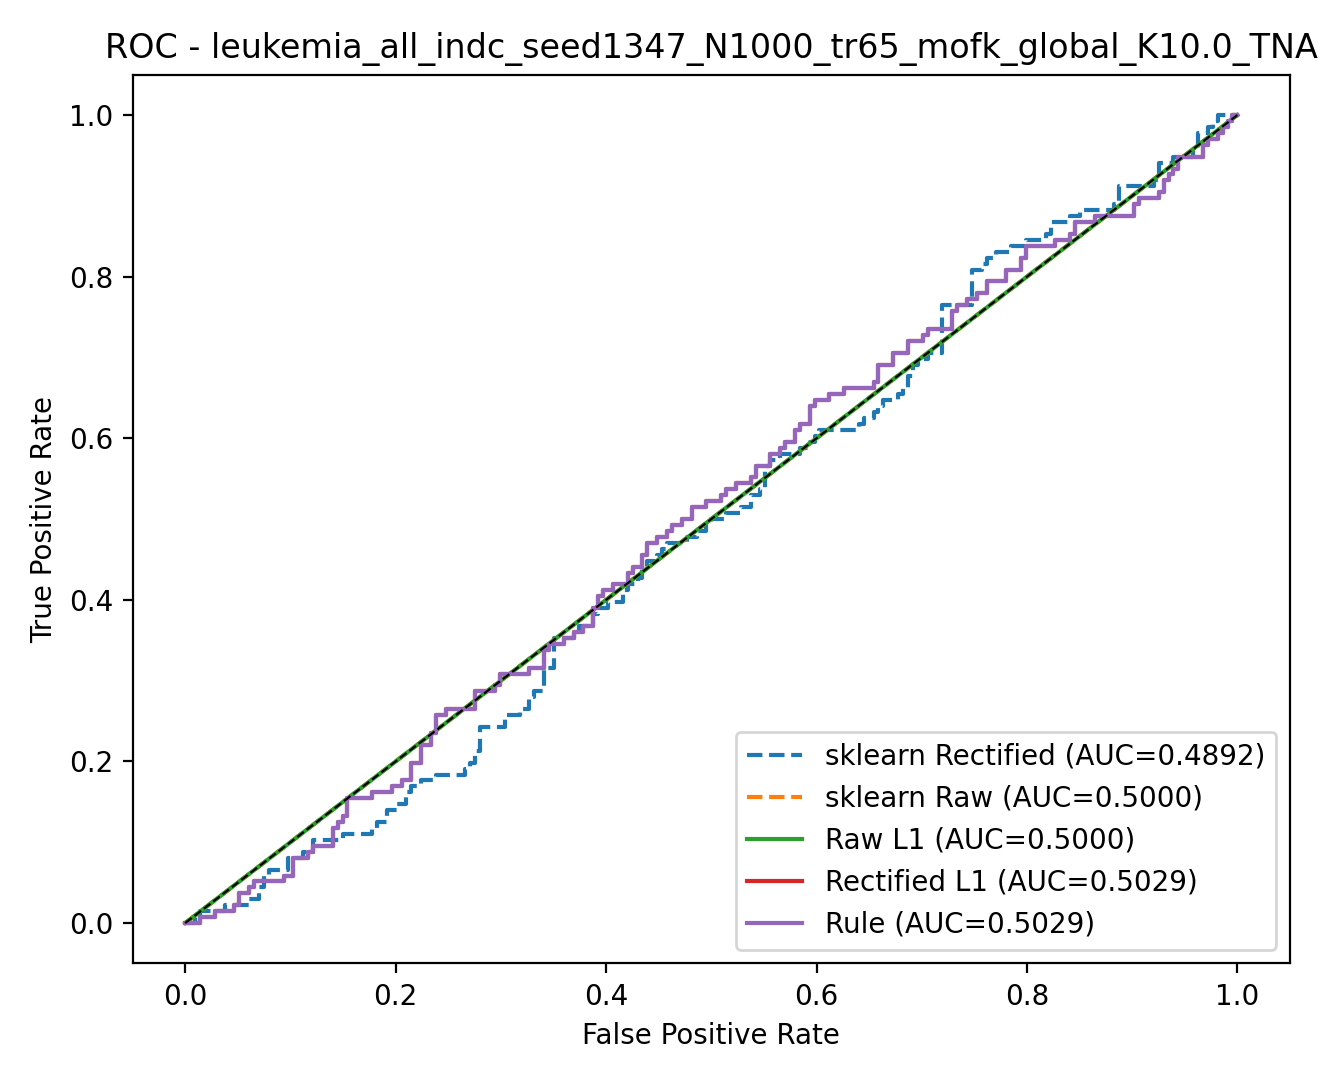

Data behind this chart, as committed beside it:
model, fpr, tpr, threshold
rule, 0.0, 0.0, inf
rule, 0.004673, 0.0, 1
rule, 0.01402, 0.0, 1
rule, 0.01402, 0.007353, 1
rule, 0.02804, 0.007353, 1
rule, 0.02804, 0.01471, 1
rule, 0.04673, 0.01471, 0.9999
rule, 0.04673, 0.02206, 0.9999
rule, 0.0514, 0.02206, 0.9999
rule, 0.0514, 0.03676, 0.9999
rule, 0.06075, 0.03676, 0.9998
rule, 0.06075, 0.04412, 0.9998
rule, 0.06542, 0.04412, 0.9997
rule, 0.06542, 0.05147, 0.9997
rule, 0.09346, 0.05147, 0.9993
rule, 0.09346, 0.05882, 0.9993
rule, 0.1028, 0.05882, 0.9991
rule, 0.1028, 0.08088, 0.9989
rule, 0.1168, 0.08088, 0.9983
rule, 0.1168, 0.08824, 0.9983
rule, 0.1215, 0.08824, 0.9981
rule, 0.1215, 0.09559, 0.998
rule, 0.1402, 0.09559, 0.9971
rule, 0.1402, 0.1176, 0.9961
rule, 0.1449, 0.1176, 0.994
rule, 0.1449, 0.125, 0.9936
rule, 0.1495, 0.125, 0.9935
rule, 0.1495, 0.1324, 0.9934
rule, 0.1542, 0.1324, 0.9913
rule, 0.1542, 0.1544, 0.9836
rule, 0.1776, 0.1544, 0.9821
rule, 0.1776, 0.1618, 0.9814
rule, 0.1963, 0.1618, 0.9723
rule, 0.1963, 0.1691, 0.969
rule, 0.2056, 0.1691, 0.9662
rule, 0.2056, 0.1765, 0.9645
rule, 0.215, 0.1765, 0.9641
rule, 0.215, 0.1985, 0.9502
rule, 0.2243, 0.1985, 0.9451
rule, 0.2243, 0.2206, 0.9337
rule, 0.2336, 0.2206, 0.9287
rule, 0.2336, 0.2353, 0.9192
rule, 0.2383, 0.2353, 0.915
rule, 0.2383, 0.2574, 0.9038
rule, 0.2477, 0.2574, 0.8934
rule, 0.2477, 0.2647, 0.8883
rule, 0.2757, 0.2647, 0.8453
rule, 0.2757, 0.2868, 0.8204
rule, 0.2944, 0.2868, 0.7879
rule, 0.2944, 0.2941, 0.7868
rule, 0.2991, 0.2941, 0.7797
rule, 0.2991, 0.3088, 0.7536
rule, 0.3271, 0.3088, 0.7077
rule, 0.3271, 0.3162, 0.6974
rule, 0.3411, 0.3162, 0.6754
rule, 0.3411, 0.3382, 0.5827
rule, 0.3458, 0.3382, 0.5808
rule, 0.3458, 0.3456, 0.5591
rule, 0.3598, 0.3456, 0.5363
rule, 0.3598, 0.3529, 0.5345
... 492 more rows
